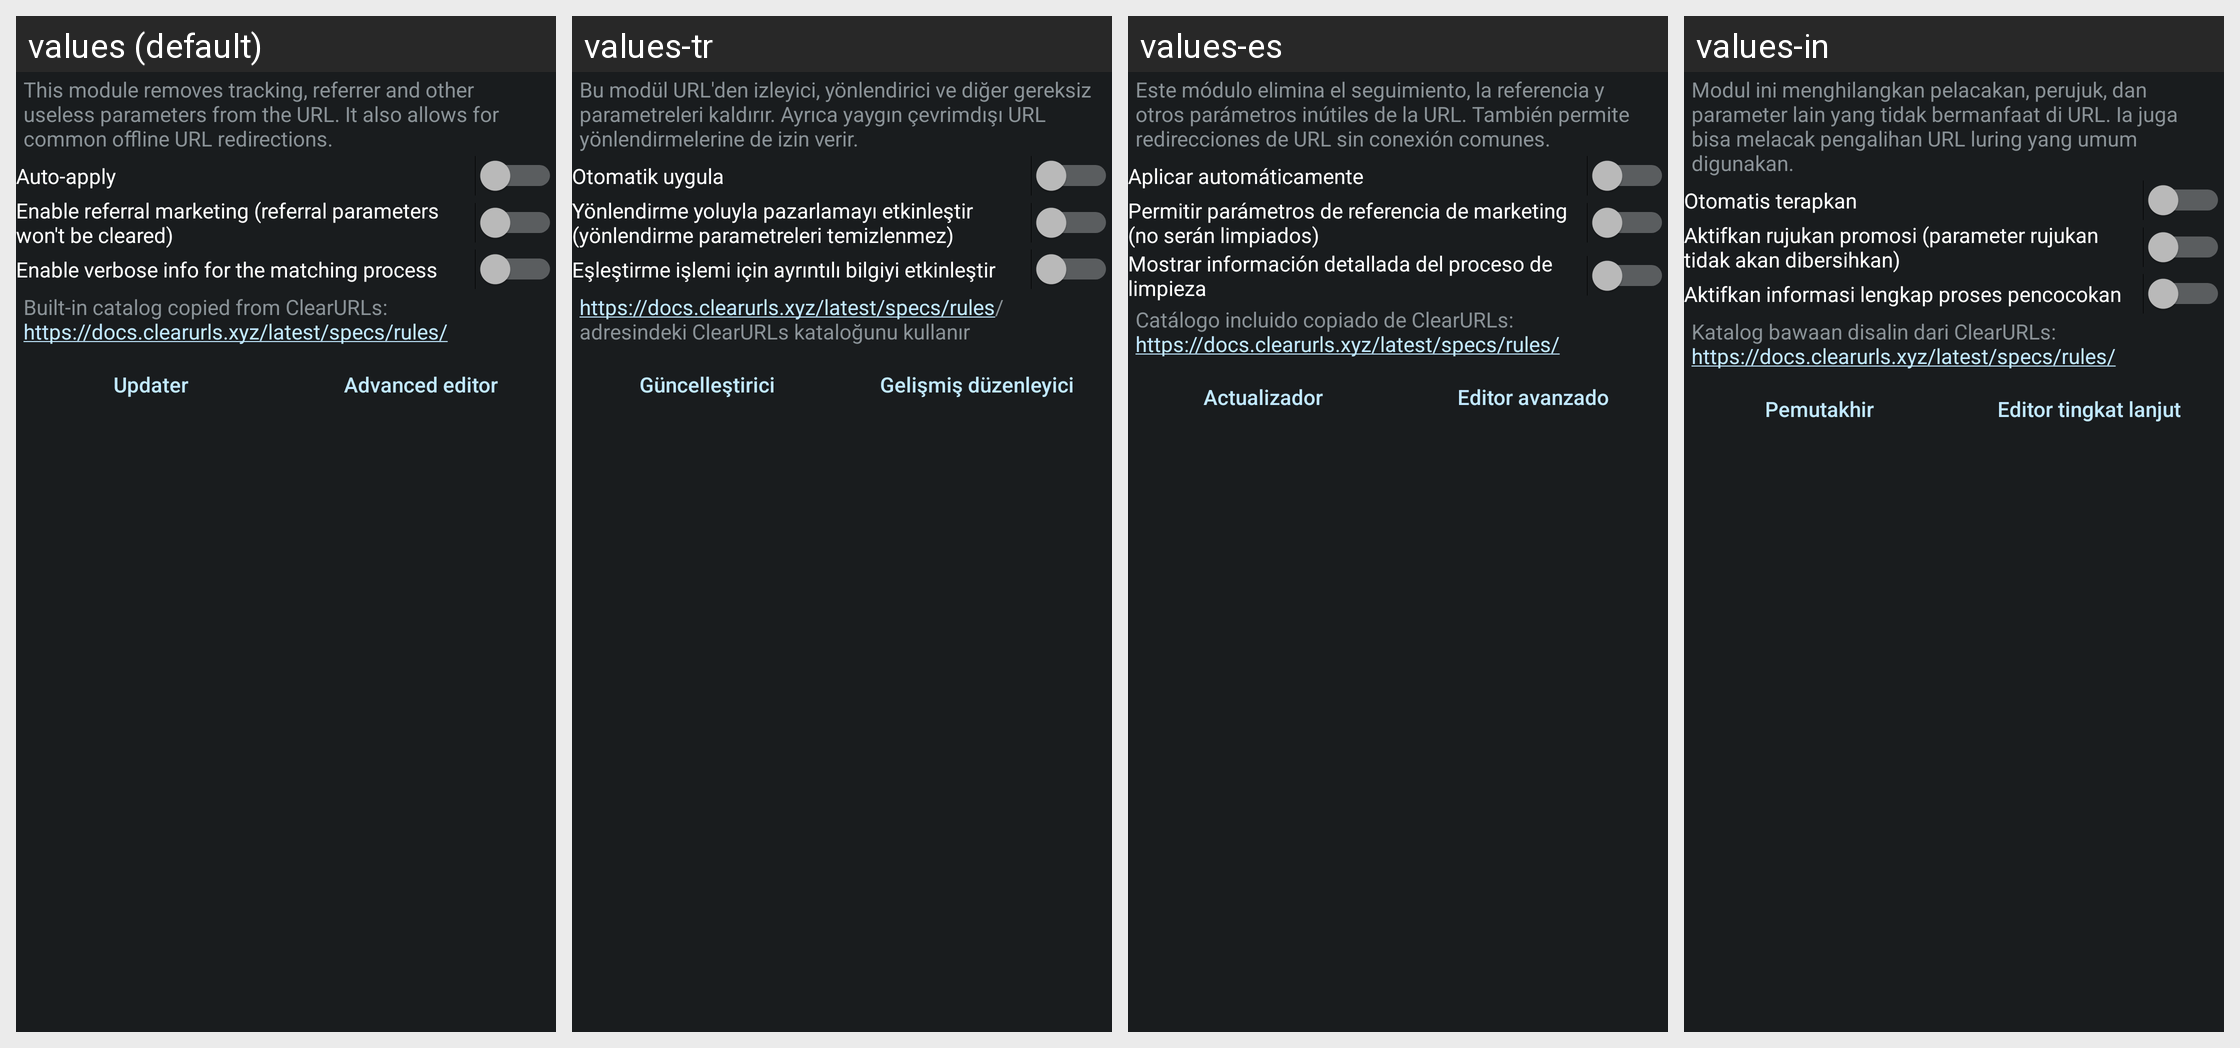

Here is an Android app screen in its default locale and in the app's own translations. Write out the translated-string differences for the strings that appear on this screen.
Android screen res/layout/config_clearurls.xml rendered under 4 locales, left to right: values (default), values-tr, values-es, values-in. Device: Nexus 5 (rendered at 1080×1920; each locale shown at half size, 540×960, under a caption strip naming it); theme ActivityThemeDark.
Other locales in the repository, not shown: values-be, values-cs, values-de, values-el, values-fr-rFR, values-hi, values-it, values-iw, values-ja, values-ko, values-nb-rNO, values-nl, values-or, values-pt-rBR, values-pt-rPT, values-ro, values-ru, values-uk, values-ur, values-zh-rCN, values-zh-rTW.
Strings drawn on this screen, with the default value and each locale's value (text and hints the layout hard-codes, and strings that could not be matched under every locale, appear in the picture but are not listed):

mClear_desc
  values: This module removes tracking, referrer and other useless parameters from the URL. It also allows for common offline URL redirections.
  values-tr: Bu modül URL'den izleyici, yönlendirici ve diğer gereksiz parametreleri kaldırır. Ayrıca yaygın çevrimdışı URL yönlendirmelerine de izin verir.
  values-es: Este módulo elimina el seguimiento, la referencia y otros parámetros inútiles de la URL. También permite redirecciones de URL sin conexión comunes.
  values-in: Modul ini menghilangkan pelacakan, perujuk, dan parameter lain yang tidak bermanfaat di URL. Ia juga bisa melacak pengalihan URL luring yang umum digunakan.

mClear_auto
  values: Auto-apply
  values-tr: Otomatik uygula
  values-es: Aplicar automáticamente
  values-in: Otomatis terapkan

mClear_toggleReferral
  values: Enable referral marketing (referral parameters won't be cleared)
  values-tr: Yönlendirme yoluyla pazarlamayı etkinleştir (yönlendirme parametreleri temizlenmez)
  values-es: Permitir parámetros de referencia de marketing (no serán limpiados)
  values-in: Aktifkan rujukan promosi (parameter rujukan tidak akan dibersihkan)

mClear_toggleVerbose
  values: Enable verbose info for the matching process
  values-tr: Eşleştirme işlemi için ayrıntılı bilgiyi etkinleştir
  values-es: Mostrar información detallada del proceso de limpieza
  values-in: Aktifkan informasi lengkap proses pencocokan

mClear_tm
  values: Built-in catalog copied from ClearURLs: https://docs.clearurls.xyz/latest/specs/rules/
  values-tr: https://docs.clearurls.xyz/latest/specs/rules/ adresindeki ClearURLs kataloğunu kullanır
  values-es: Catálogo incluido copiado de ClearURLs: https://docs.clearurls.xyz/latest/specs/rules/
  values-in: Katalog bawaan disalin dari ClearURLs: https://docs.clearurls.xyz/latest/specs/rules/

mClear_updater
  values: Updater
  values-tr: Güncelleştirici
  values-es: Actualizador
  values-in: Pemutakhir

json_edit
  values: Advanced editor
  values-tr: Gelişmiş düzenleyici
  values-es: Editor avanzado
  values-in: Editor tingkat lanjut
